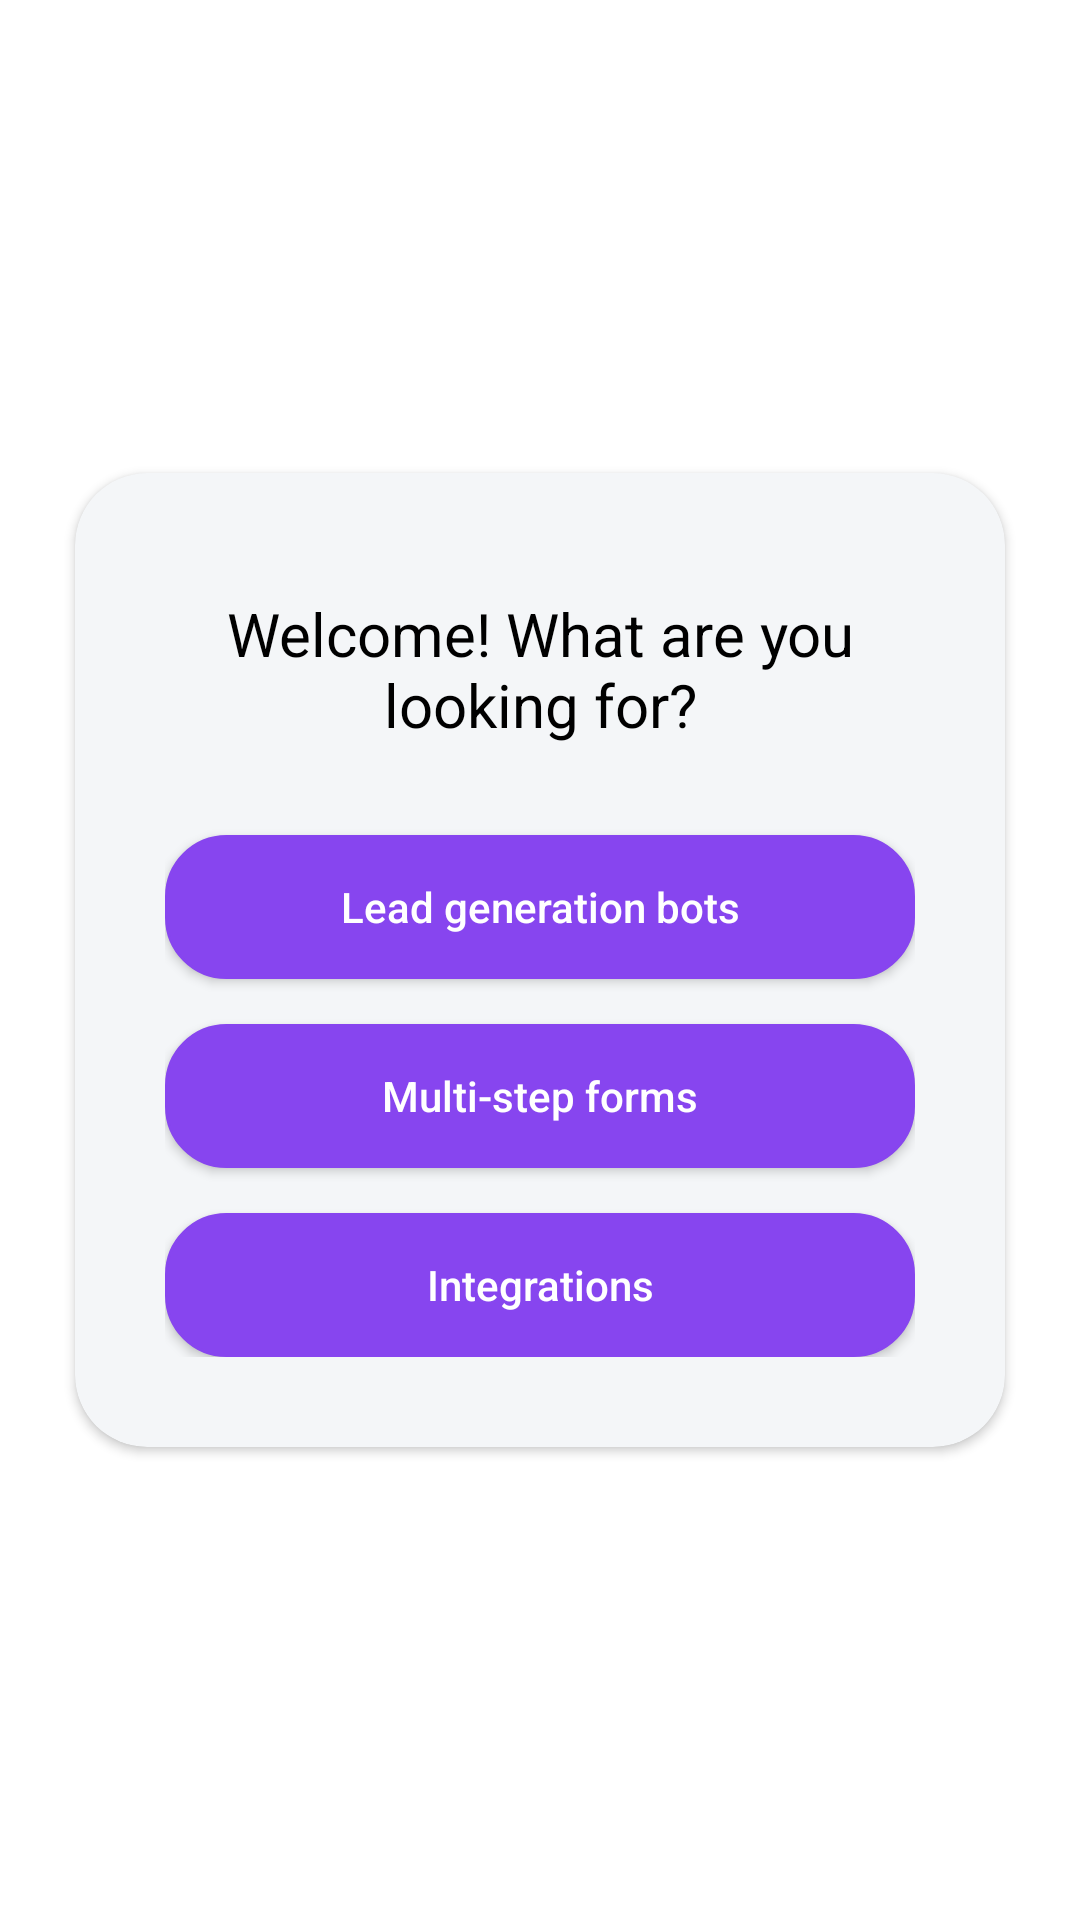

Here is an Android app screen rendered from its layout file. Give the layout XML and the strings, colors and styles it references.
<!-- AndroidManifest.xml: application theme Theme.MultiStepForm -->
<!-- res/layout/fragment_first.xml -->
<?xml version="1.0" encoding="utf-8"?>
<androidx.constraintlayout.widget.ConstraintLayout xmlns:android="http://schemas.android.com/apk/res/android"
    xmlns:tools="http://schemas.android.com/tools"
    android:layout_width="match_parent"
    android:layout_height="match_parent"
    xmlns:app="http://schemas.android.com/apk/res-auto"
    tools:context=".fragments.FirstFragment">

    <androidx.cardview.widget.CardView
        android:id="@+id/cardView"
        android:layout_width="match_parent"
        android:layout_height="wrap_content"
        app:layout_constraintStart_toStartOf="parent"
        app:layout_constraintEnd_toEndOf="parent"
        app:layout_constraintTop_toTopOf="parent"
        app:layout_constraintBottom_toBottomOf="parent"
        android:layout_margin="25dp"
        app:contentPadding="30dp"
        app:cardBackgroundColor="@color/background_color"
        app:cardCornerRadius="24dp"
        >
        <androidx.constraintlayout.widget.ConstraintLayout
            android:layout_width="match_parent"
            android:layout_height="match_parent"
            >

            <androidx.appcompat.widget.AppCompatTextView
                android:id="@+id/textView"
                android:textSize="20sp"
                android:layout_width="wrap_content"
                android:layout_height="wrap_content"
                android:gravity="center"
                android:text="@string/welcome_what_are_you_looking_for"
                app:layout_constraintEnd_toEndOf="parent"
                app:layout_constraintStart_toStartOf="parent"
                app:layout_constraintTop_toTopOf="parent"
                android:layout_marginTop="10dp"
                android:textColor="@color/black"
                />

            <androidx.appcompat.widget.AppCompatButton
                android:id="@+id/generationBots"
                app:layout_constraintTop_toBottomOf="@+id/textView"
                android:layout_width="match_parent"
                android:layout_height="wrap_content"
                android:text="@string/lead_generation_bots"
                android:layout_marginTop="30dp"
                android:background="@drawable/my_button"
                android:textAllCaps="false"
                android:textColor="@color/white"
                />

            <androidx.appcompat.widget.AppCompatButton
                android:id="@+id/multiStep"
                app:layout_constraintTop_toBottomOf="@+id/generationBots"
                android:layout_width="match_parent"
                android:layout_height="wrap_content"
                android:text="@string/multi_step_forms"
                android:layout_marginTop="15dp"
                android:background="@drawable/my_button"
                android:textAllCaps="false"
                android:textColor="@color/white"/>

            <androidx.appcompat.widget.AppCompatButton
                android:id="@+id/integrations"
                app:layout_constraintTop_toBottomOf="@+id/multiStep"
                android:layout_width="match_parent"
                android:layout_height="wrap_content"
                android:text="@string/integrations"
                android:layout_marginTop="15dp"
                android:background="@drawable/my_button"
                android:textAllCaps="false"
                android:textColor="@color/white"
                />
        </androidx.constraintlayout.widget.ConstraintLayout>

    </androidx.cardview.widget.CardView>


</androidx.constraintlayout.widget.ConstraintLayout>
<!-- resources referenced by this layout -->
<resources>
  <color name="background_color">#F4F6F8</color>
  <color name="black">#FF000000</color>
  <color name="white">#FFFFFFFF</color>
  <!-- drawable my_button (drawable) -->
  <?xml version="1.0" encoding="utf-8"?>
  <selector xmlns:android="http://schemas.android.com/apk/res/android" >
      <item android:state_pressed="true" >
          <shape android:shape="rectangle"  >
              <corners android:radius="20dip" />
              <stroke android:width="1dip" android:color="@color/lavender" />
              <gradient android:angle="-90" android:startColor="@color/lavender" android:endColor="@color/lavender"  />
          </shape>
      </item>
      <item android:state_focused="true">
          <shape android:shape="rectangle"  >
              <corners android:radius="20dip" />
              <stroke android:width="1dip" android:color="@color/lavender" />
              <solid android:color="@color/lavender"/>
          </shape>
      </item>
      <item >
          <shape android:shape="rectangle"  >
              <corners android:radius="20dip" />
              <stroke android:width="1dip" android:color="@color/lavender" />
              <gradient android:angle="-90" android:startColor="@color/lavender" android:endColor="@color/lavender" />
          </shape>
      </item>
  </selector>
  <string name="integrations">Integrations</string>
  <string name="lead_generation_bots">Lead generation bots</string>
  <string name="multi_step_forms">Multi-step forms</string>
  <string name="welcome_what_are_you_looking_for">Welcome! What are you looking for?</string>
  <style name="Theme.MultiStepForm" parent="Theme.MaterialComponents.DayNight.DarkActionBar">
          
          <item name="colorPrimary">@color/purple_500</item>
          <item name="colorPrimaryVariant">@color/purple_700</item>
          <item name="colorOnPrimary">@color/white</item>
          
          <item name="colorSecondary">@color/teal_200</item>
          <item name="colorSecondaryVariant">@color/teal_700</item>
          <item name="colorOnSecondary">@color/black</item>
          
          <item name="android:statusBarColor" tools:targetApi="l">?attr/colorPrimaryVariant</item>
          
      </style>
  <color name="lavender">#8745EF</color>
  <color name="purple_500">#FF6200EE</color>
  <color name="purple_700">#FF3700B3</color>
  <color name="teal_200">#FF03DAC5</color>
  <color name="teal_700">#FF018786</color>
</resources>
